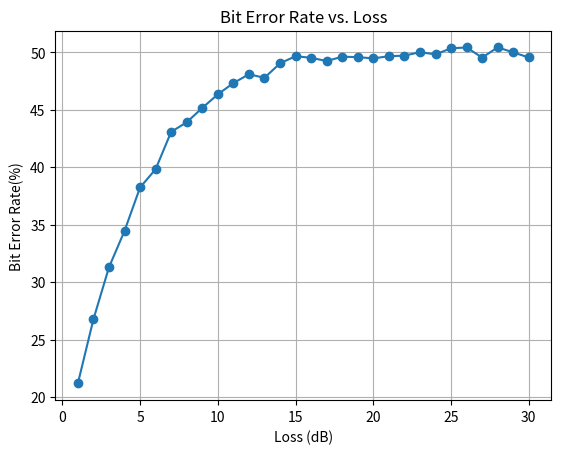

Source code (Python):
import numpy as np
import matplotlib.pyplot as plt

#transmitter side
#The transmitter modelled here is of a length 10000, where symbols are mapped as 1 and -1. 
# The symbol modulation also has a Gaussian noise of std dev=0.25 and mean=0. 
# 1. Sequence of random number as bits to be sent
def generate_rand_num(length):
    return np.random.randint(0, 2, length) 

# 2. Mapping of the generated random bits to random numbers to symbols 
# 0-> -1 and 1-> 1
def symbols_map(random_number):
    return 2*random_number-1

# 3. Adding of gaussian noise at trasmitter side
def noise_trans(symbols,std_dev):
    noise=np.random.normal(0,std_dev, symbols.shape)
    return noise+symbols

#Channel Section 
#(The channel modeled here is simple lossy channel and also adds noise with std_dev=1 and mean=0)
# The channel loss is sweeped from 1 dB to 10dB
def channel_loss_noise(sent_symbols,loss,std_dev_chn):
    noise_channel=np.random.normal(0,std_dev_chn, symbols.shape)
    return sent_symbols*loss+noise_channel

#Receiver section
# The receiver does a direct detection of the received signal from the noisy and lossy channel
# Here the detector has a detection efficiency of n
# The detection converts each detected value again to -1 and 1 which is converted back to 0 and 1
# Later on the values are compared to the initial generated random number and SNR is plotted

def direct_detection(received_symbols,det_eff):
    """Perform direct detection."""
    a=np.sign(det_eff*received_symbols) #signum function converts to -1 and 1 based on sign of received signal
    received_bit=(a+1)/2
    return received_bit

def calc_error(received_bit,random_number):
    "Calculate total sum of all the received bit which is not equal to initial random bit"
    return np.sum(received_bit != random_number)


#transmitter

bit_length=10000
std_dev_tra=0.1      #standard deviation of noise generated at transmitter

bit_sent=generate_rand_num(bit_length)
symbols=symbols_map(bit_sent)
sent_symbols=noise_trans(symbols,std_dev_tra)  #noisy symbols that is sent from transmitter. 

#Channel with loss and noise
std_dev_chn=1                         # standard deviation of channel's noise = 1
channel_loss_dB=np.arange(1,31,1)    #loss in dB
loss_factor=10**(-channel_loss_dB/10)

#det_eff=0.8

error_rate=np.zeros(len(loss_factor))

#sweeping for loss from 1 to 30dB
for i, loss in enumerate(loss_factor):
    # Channel
    print("loss:", loss)
    received_symbols = channel_loss_noise(sent_symbols,loss,std_dev_chn)

    #receiver part 
    # Receiver
    decoded_bits = direct_detection(received_symbols,det_eff=0.8)
    ber = calc_error(bit_sent, decoded_bits)
    error_rate[i] = ber / bit_length
    print("Bit Error Rate:", error_rate[i])


# Plot
#Bit error vs Loss plotted from 1 to 30dB
plt.figure(1)
plt.plot(channel_loss_dB, error_rate*100, marker='o')
plt.xlabel('Loss (dB)')
plt.ylabel('Bit Error Rate(%)')
plt.title('Bit Error Rate vs. Loss')
plt.grid(True)
plt.show()
    
